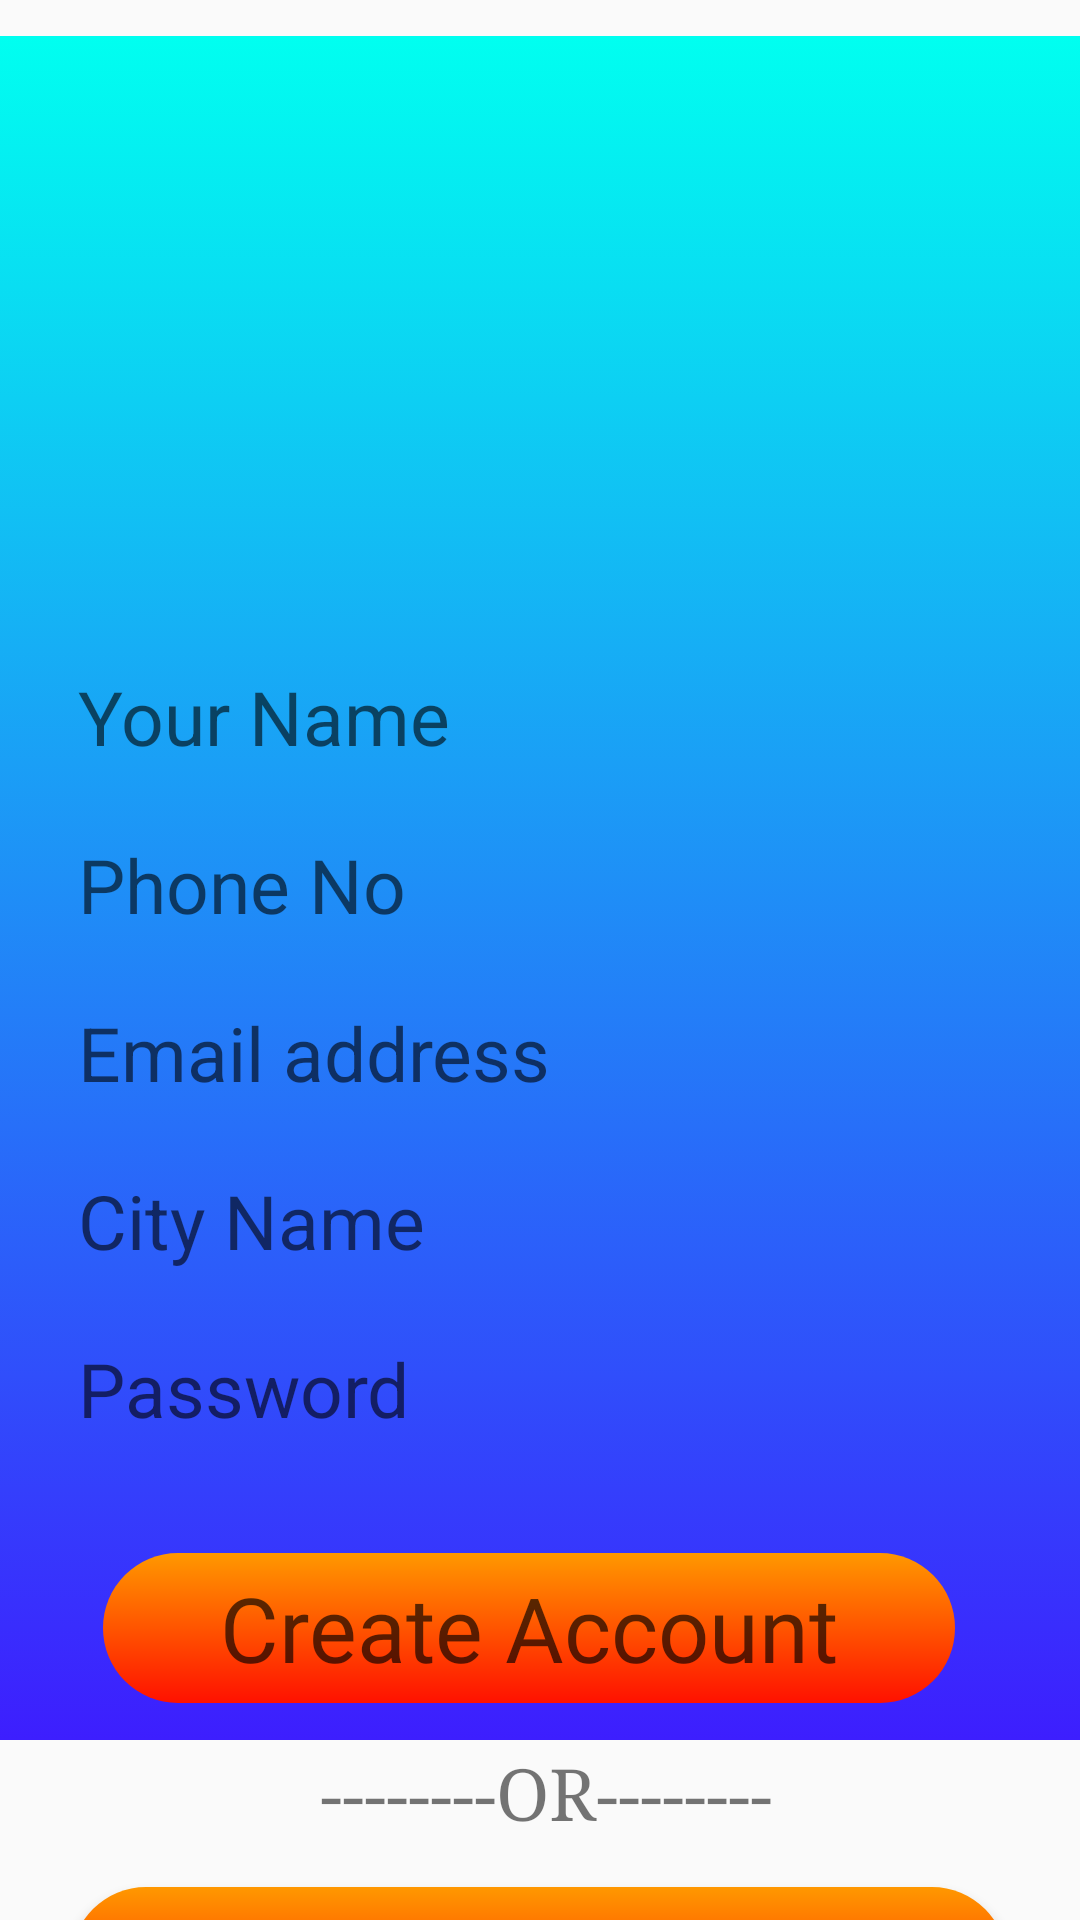

Layout XML and referenced resources for this Android screen:
<!-- AndroidManifest.xml: application theme AppTheme -->
<!-- res/layout/activity_cacnt.xml -->
<?xml version="1.0" encoding="utf-8"?>
<androidx.constraintlayout.widget.ConstraintLayout xmlns:android="http://schemas.android.com/apk/res/android"
    xmlns:app="http://schemas.android.com/apk/res-auto"
    xmlns:tools="http://schemas.android.com/tools"
    android:layout_width="match_parent"
    android:layout_height="match_parent"
    tools:context=".cacnt">
        //Not in Use Right Now

    <ImageView
        android:id="@+id/image6"
        android:layout_width="390dp"
        android:layout_height="568dp"
        android:layout_marginTop="12dp"
        android:background="@drawable/gradient_nbox"
        app:layout_constraintEnd_toEndOf="parent"
        app:layout_constraintStart_toStartOf="parent"
        app:layout_constraintTop_toTopOf="parent" />

    <EditText
        android:id="@+id/upassword"
        android:layout_width="346dp"
        android:layout_height="46dp"
        android:layout_marginLeft="20dp"
        android:layout_marginRight="20dp"
        android:layout_marginTop="10dp"
        android:background="@drawable/design_box"
        android:hint="   Password"
        android:imeOptions="actionDone"
        android:inputType="textPassword"
        android:selectAllOnFocus="true"
        android:textSize="25dp"
        app:layout_constraintEnd_toEndOf="@+id/image6"
        app:layout_constraintStart_toStartOf="@+id/image6"
        app:layout_constraintTop_toBottomOf="@+id/uaddress" />

    <EditText
        android:id="@+id/uname"
        android:layout_width="346dp"
        android:layout_height="46dp"
        android:layout_marginTop="216dp"
        android:layout_marginLeft="20dp"
        android:layout_marginRight="20dp"
        android:background="@drawable/design_box"
        android:hint="   Your Name"
        android:selectAllOnFocus="true"
        android:textSize="25dp"
        app:layout_constraintEnd_toEndOf="@+id/image6"
        app:layout_constraintHorizontal_bias="0.529"
        app:layout_constraintStart_toStartOf="@+id/image6"
        app:layout_constraintTop_toTopOf="parent" />

    <EditText
        android:id="@+id/uphone"
        android:layout_width="346dp"
        android:layout_height="46dp"
        android:layout_marginLeft="20dp"
        android:layout_marginRight="20dp"
        android:layout_marginTop="10dp"
        android:background="@drawable/design_box"
        android:hint="   Phone No"
        android:imeOptions="actionDone"
        android:selectAllOnFocus="true"
        android:textSize="25dp"
        app:layout_constraintEnd_toEndOf="@+id/image6"
        app:layout_constraintHorizontal_bias="0.47"
        app:layout_constraintStart_toStartOf="@+id/image6"
        app:layout_constraintTop_toBottomOf="@+id/uname" />

    <EditText
        android:id="@+id/uemail"
        android:layout_width="346dp"
        android:layout_height="46dp"
        android:layout_marginLeft="20dp"
        android:layout_marginRight="20dp"
        android:layout_marginTop="10dp"
        android:background="@drawable/design_box"
        android:hint="   Email address"
        android:imeOptions="actionDone"
        android:selectAllOnFocus="true"
        android:textSize="25dp"
        app:layout_constraintEnd_toEndOf="@+id/image6"
        app:layout_constraintHorizontal_bias="0.47"
        app:layout_constraintStart_toStartOf="@+id/image6"
        app:layout_constraintTop_toBottomOf="@+id/uphone" />

    <EditText
        android:id="@+id/uaddress"
        android:layout_width="346dp"
        android:layout_height="46dp"
        android:layout_marginLeft="20dp"
        android:layout_marginRight="20dp"
        android:layout_marginTop="10dp"
        android:background="@drawable/design_box"
        android:hint="   City Name"
        android:imeOptions="actionDone"
        android:selectAllOnFocus="true"
        android:textSize="25dp"
        app:layout_constraintEnd_toEndOf="@+id/image6"
        app:layout_constraintHorizontal_bias="0.47"
        app:layout_constraintStart_toStartOf="@+id/image6"
        app:layout_constraintTop_toBottomOf="@+id/uemail" />

    <ImageView
        android:id="@+id/imagecn4"
        android:layout_width="160dp"
        android:layout_height="160dp"
        android:layout_marginTop="30dp"
        app:layout_constraintEnd_toEndOf="parent"
        app:layout_constraintHorizontal_bias="0.498"
        app:layout_constraintStart_toStartOf="parent"
        app:layout_constraintTop_toTopOf="parent"
        app:srcCompat="@drawable/design_box" />


    <TextView
        android:id="@+id/textView"
        android:layout_width="wrap_content"
        android:layout_height="wrap_content"
        android:fontFamily="serif"
        android:text="--------OR--------"
        android:textSize="24dp"
        app:layout_constraintBottom_toBottomOf="parent"
        app:layout_constraintEnd_toEndOf="parent"
        app:layout_constraintHorizontal_bias="0.509"
        app:layout_constraintStart_toStartOf="parent"
        app:layout_constraintTop_toBottomOf="@+id/image6"
        app:layout_constraintVertical_bias="0.058" />

    <Button
        android:id="@+id/newaccount"
        android:layout_width="wrap_content"
        android:layout_height="wrap_content"
        android:layout_gravity="start"
        android:layout_marginStart="48dp"
        android:layout_marginTop="20dp"
        android:layout_marginEnd="48dp"

        android:layout_marginBottom="1dp"
        android:width="284dp"
        android:height="50dp"
        android:background="@drawable/gradient_obox"
        android:enabled="false"
        android:fontFamily="@font/racing_sans_one"
        android:text="Create Account"
        android:textAllCaps="false"
        android:textColor="#A6000000"
        android:textSize="30dp"
        app:layout_constraintBottom_toBottomOf="@+id/image6"
        app:layout_constraintEnd_toEndOf="parent"
        app:layout_constraintHorizontal_bias="0.692"
        app:layout_constraintStart_toStartOf="parent"
        app:layout_constraintTop_toBottomOf="@+id/upassword"
        tools:ignore="HardcodedText" />

    <Button
        android:id="@+id/cnewlogin"
        android:layout_width="wrap_content"
        android:layout_height="wrap_content"
        android:layout_marginTop="16dp"
        android:width="312dp"
        android:height="50dp"
        android:background="@drawable/gradient_obox"
        android:fontFamily="@font/racing_sans_one"
        android:text="Login your Account"
        android:textAllCaps="false"
        android:textColor="#99000000"
        android:textSize="28dp"
        app:layout_constraintEnd_toEndOf="parent"
        app:layout_constraintHorizontal_bias="0.496"
        app:layout_constraintStart_toStartOf="parent"
        app:layout_constraintTop_toBottomOf="@+id/textView" />

    <ImageView
        android:id="@+id/imageView"
        android:layout_marginTop="30dp"
        android:layout_width="160dp"
        android:layout_height="160dp"
        app:layout_constraintEnd_toEndOf="parent"
        app:layout_constraintStart_toStartOf="parent"
        app:layout_constraintTop_toTopOf="parent"
        app:srcCompat="@drawable/finalimg" />

</androidx.constraintlayout.widget.ConstraintLayout>
<!-- resources referenced by this layout -->
<resources>
  <!-- drawable gradient_nbox (drawable) -->
  <?xml version="1.0" encoding="utf-8"?>
  <selector xmlns:android="http://schemas.android.com/apk/res/android">
      <item>
          <shape android:shape="rectangle">
              <solid android:color="@android:color/holo_green_light"/>
              <corners android:radius="15dp"/>
              <gradient android:angle="90"
                  android:startColor="#3D1EFE"
                  android:endColor="#00FFF0"/>
          </shape>
      </item>
  </selector>
  <!-- drawable gradient_obox (drawable) -->
  <?xml version="1.0" encoding="utf-8"?>
  <selector xmlns:android="http://schemas.android.com/apk/res/android">
      <item>
          <shape android:shape="rectangle">
              <solid android:color="@android:color/holo_blue_dark"/>
              <corners android:radius="25dp"/>
              <gradient android:angle="90"
                  android:startColor="#FF1100"
                  android:endColor="#FF9800"/>
          </shape>
      </item>
  </selector>
  <style name="AppTheme" parent="Theme.AppCompat.Light.NoActionBar">
          
          <item name="colorPrimary">@color/colorPrimary</item>
          <item name="colorPrimaryDark">@color/colorPrimaryDark</item>
          <item name="colorAccent">@color/design_default_color_secondary</item>
      </style>
  <!-- not gathered from this repository: default colours our renderer supplied (Android Studio template values) -->
  <color name="colorPrimary">#FF6200EE</color>
  <color name="colorPrimaryDark">#FF3700B3</color>
</resources>
